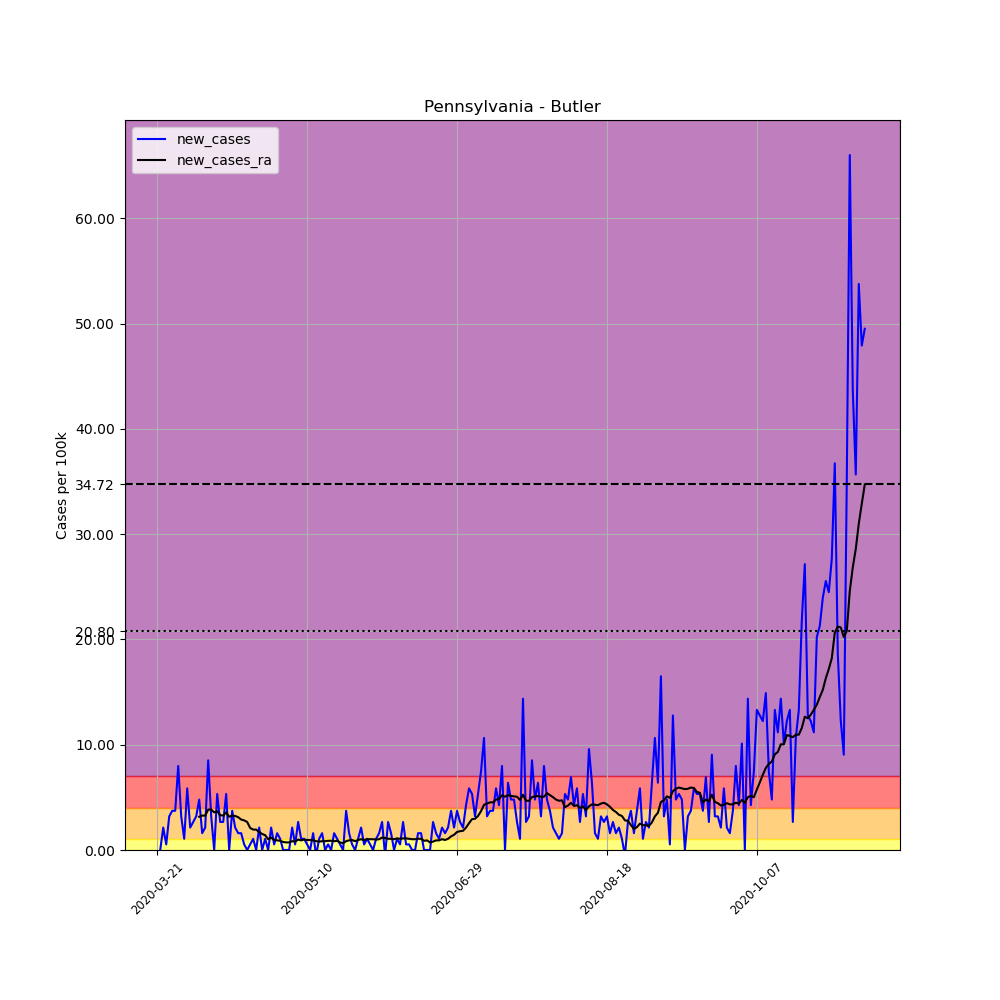

Data behind this chart, as committed beside it:
, date, county, state, fips, cases, deaths, COUNTY, STNAME, CTYNAME, POPESTIMATE2019, per_100k, new_cases, new_cases_ra
239188, 2020-03-21, Butler, Pennsylvania, 42019, 1, 0, 19, Pennsylvania, Butler, 187853, 0.5323, , 
239189, 2020-03-22, Butler, Pennsylvania, 42019, 1, 0, 19, Pennsylvania, Butler, 187853, 0.5323, 0.0, 
239190, 2020-03-23, Butler, Pennsylvania, 42019, 5, 0, 19, Pennsylvania, Butler, 187853, 2.662, 2.129, 
239191, 2020-03-24, Butler, Pennsylvania, 42019, 6, 0, 19, Pennsylvania, Butler, 187853, 3.194, 0.5323, 
239192, 2020-03-25, Butler, Pennsylvania, 42019, 12, 0, 19, Pennsylvania, Butler, 187853, 6.388, 3.194, 
239193, 2020-03-26, Butler, Pennsylvania, 42019, 19, 1, 19, Pennsylvania, Butler, 187853, 10.11, 3.726, 
239194, 2020-03-27, Butler, Pennsylvania, 42019, 26, 1, 19, Pennsylvania, Butler, 187853, 13.84, 3.726, 
239195, 2020-03-28, Butler, Pennsylvania, 42019, 41, 2, 19, Pennsylvania, Butler, 187853, 21.83, 7.985, 
239196, 2020-03-29, Butler, Pennsylvania, 42019, 47, 2, 19, Pennsylvania, Butler, 187853, 25.02, 3.194, 
239197, 2020-03-30, Butler, Pennsylvania, 42019, 49, 2, 19, Pennsylvania, Butler, 187853, 26.08, 1.065, 
239198, 2020-03-31, Butler, Pennsylvania, 42019, 60, 2, 19, Pennsylvania, Butler, 187853, 31.94, 5.856, 
239199, 2020-04-01, Butler, Pennsylvania, 42019, 64, 2, 19, Pennsylvania, Butler, 187853, 34.07, 2.129, 
239200, 2020-04-02, Butler, Pennsylvania, 42019, 69, 2, 19, Pennsylvania, Butler, 187853, 36.73, 2.662, 
239201, 2020-04-03, Butler, Pennsylvania, 42019, 75, 2, 19, Pennsylvania, Butler, 187853, 39.92, 3.194, 
239202, 2020-04-04, Butler, Pennsylvania, 42019, 84, 2, 19, Pennsylvania, Butler, 187853, 44.72, 4.791, 3.156
239203, 2020-04-05, Butler, Pennsylvania, 42019, 87, 2, 19, Pennsylvania, Butler, 187853, 46.31, 1.597, 3.27
239204, 2020-04-06, Butler, Pennsylvania, 42019, 91, 2, 19, Pennsylvania, Butler, 187853, 48.44, 2.129, 3.27
239205, 2020-04-07, Butler, Pennsylvania, 42019, 107, 2, 19, Pennsylvania, Butler, 187853, 56.96, 8.517, 3.84
239206, 2020-04-08, Butler, Pennsylvania, 42019, 113, 2, 19, Pennsylvania, Butler, 187853, 60.15, 3.194, 3.84
239207, 2020-04-09, Butler, Pennsylvania, 42019, 113, 2, 19, Pennsylvania, Butler, 187853, 60.15, 0.0, 3.574
239208, 2020-04-10, Butler, Pennsylvania, 42019, 123, 3, 19, Pennsylvania, Butler, 187853, 65.48, 5.323, 3.688
239209, 2020-04-11, Butler, Pennsylvania, 42019, 128, 3, 19, Pennsylvania, Butler, 187853, 68.14, 2.662, 3.308
239210, 2020-04-12, Butler, Pennsylvania, 42019, 133, 4, 19, Pennsylvania, Butler, 187853, 70.8, 2.662, 3.27
239211, 2020-04-13, Butler, Pennsylvania, 42019, 143, 4, 19, Pennsylvania, Butler, 187853, 76.12, 5.323, 3.574
239212, 2020-04-14, Butler, Pennsylvania, 42019, 143, 5, 19, Pennsylvania, Butler, 187853, 76.12, 0.0, 3.156
239213, 2020-04-15, Butler, Pennsylvania, 42019, 150, 5, 19, Pennsylvania, Butler, 187853, 79.85, 3.726, 3.27
239214, 2020-04-16, Butler, Pennsylvania, 42019, 154, 5, 19, Pennsylvania, Butler, 187853, 81.98, 2.129, 3.232
239215, 2020-04-17, Butler, Pennsylvania, 42019, 157, 5, 19, Pennsylvania, Butler, 187853, 83.58, 1.597, 3.118
239216, 2020-04-18, Butler, Pennsylvania, 42019, 160, 5, 19, Pennsylvania, Butler, 187853, 85.17, 1.597, 2.89
239217, 2020-04-19, Butler, Pennsylvania, 42019, 161, 5, 19, Pennsylvania, Butler, 187853, 85.71, 0.5323, 2.814
239218, 2020-04-20, Butler, Pennsylvania, 42019, 161, 5, 19, Pennsylvania, Butler, 187853, 85.71, 0.0, 2.662
239219, 2020-04-21, Butler, Pennsylvania, 42019, 162, 6, 19, Pennsylvania, Butler, 187853, 86.24, 0.5323, 2.091
239220, 2020-04-22, Butler, Pennsylvania, 42019, 164, 7, 19, Pennsylvania, Butler, 187853, 87.3, 1.065, 1.939
239221, 2020-04-23, Butler, Pennsylvania, 42019, 164, 6, 19, Pennsylvania, Butler, 187853, 87.3, 0.0, 1.939
239222, 2020-04-24, Butler, Pennsylvania, 42019, 168, 6, 19, Pennsylvania, Butler, 187853, 89.43, 2.129, 1.711
239223, 2020-04-25, Butler, Pennsylvania, 42019, 168, 6, 19, Pennsylvania, Butler, 187853, 89.43, 0.0, 1.521
239224, 2020-04-26, Butler, Pennsylvania, 42019, 170, 6, 19, Pennsylvania, Butler, 187853, 90.5, 1.065, 1.407
239225, 2020-04-27, Butler, Pennsylvania, 42019, 170, 6, 19, Pennsylvania, Butler, 187853, 90.5, 0.0, 1.027
239226, 2020-04-28, Butler, Pennsylvania, 42019, 174, 6, 19, Pennsylvania, Butler, 187853, 92.63, 2.129, 1.179
239227, 2020-04-29, Butler, Pennsylvania, 42019, 175, 6, 19, Pennsylvania, Butler, 187853, 93.16, 0.5323, 0.9506
239228, 2020-04-30, Butler, Pennsylvania, 42019, 178, 6, 19, Pennsylvania, Butler, 187853, 94.75, 1.597, 0.9126
239229, 2020-05-01, Butler, Pennsylvania, 42019, 180, 6, 19, Pennsylvania, Butler, 187853, 95.82, 1.065, 0.8745
239230, 2020-05-02, Butler, Pennsylvania, 42019, 180, 6, 19, Pennsylvania, Butler, 187853, 95.82, 0.0, 0.7605
239231, 2020-05-03, Butler, Pennsylvania, 42019, 180, 6, 19, Pennsylvania, Butler, 187853, 95.82, 0.0, 0.7224
239232, 2020-05-04, Butler, Pennsylvania, 42019, 180, 6, 19, Pennsylvania, Butler, 187853, 95.82, 0.0, 0.7224
239233, 2020-05-05, Butler, Pennsylvania, 42019, 184, 6, 19, Pennsylvania, Butler, 187853, 97.95, 2.129, 0.8365
239234, 2020-05-06, Butler, Pennsylvania, 42019, 185, 6, 19, Pennsylvania, Butler, 187853, 98.48, 0.5323, 0.7985
239235, 2020-05-07, Butler, Pennsylvania, 42019, 190, 6, 19, Pennsylvania, Butler, 187853, 101.1, 2.662, 0.9886
239236, 2020-05-08, Butler, Pennsylvania, 42019, 192, 6, 19, Pennsylvania, Butler, 187853, 102.2, 1.065, 0.9126
239237, 2020-05-09, Butler, Pennsylvania, 42019, 194, 6, 19, Pennsylvania, Butler, 187853, 103.3, 1.065, 0.9886
239238, 2020-05-10, Butler, Pennsylvania, 42019, 195, 6, 19, Pennsylvania, Butler, 187853, 103.8, 0.5323, 0.9506
239239, 2020-05-11, Butler, Pennsylvania, 42019, 195, 6, 19, Pennsylvania, Butler, 187853, 103.8, 0.0, 0.9506
239240, 2020-05-12, Butler, Pennsylvania, 42019, 198, 6, 19, Pennsylvania, Butler, 187853, 105.4, 1.597, 0.9126
239241, 2020-05-13, Butler, Pennsylvania, 42019, 197, 6, 19, Pennsylvania, Butler, 187853, 104.9, -0.5323, 0.8365
239242, 2020-05-14, Butler, Pennsylvania, 42019, 199, 6, 19, Pennsylvania, Butler, 187853, 105.9, 1.065, 0.7985
239243, 2020-05-15, Butler, Pennsylvania, 42019, 202, 6, 19, Pennsylvania, Butler, 187853, 107.5, 1.597, 0.8365
239244, 2020-05-16, Butler, Pennsylvania, 42019, 202, 6, 19, Pennsylvania, Butler, 187853, 107.5, 0.0, 0.8365
239245, 2020-05-17, Butler, Pennsylvania, 42019, 203, 6, 19, Pennsylvania, Butler, 187853, 108.1, 0.5323, 0.8745
239246, 2020-05-18, Butler, Pennsylvania, 42019, 203, 12, 19, Pennsylvania, Butler, 187853, 108.1, 0.0, 0.8745
239247, 2020-05-19, Butler, Pennsylvania, 42019, 206, 12, 19, Pennsylvania, Butler, 187853, 109.7, 1.597, 0.8365
... 177 more rows
